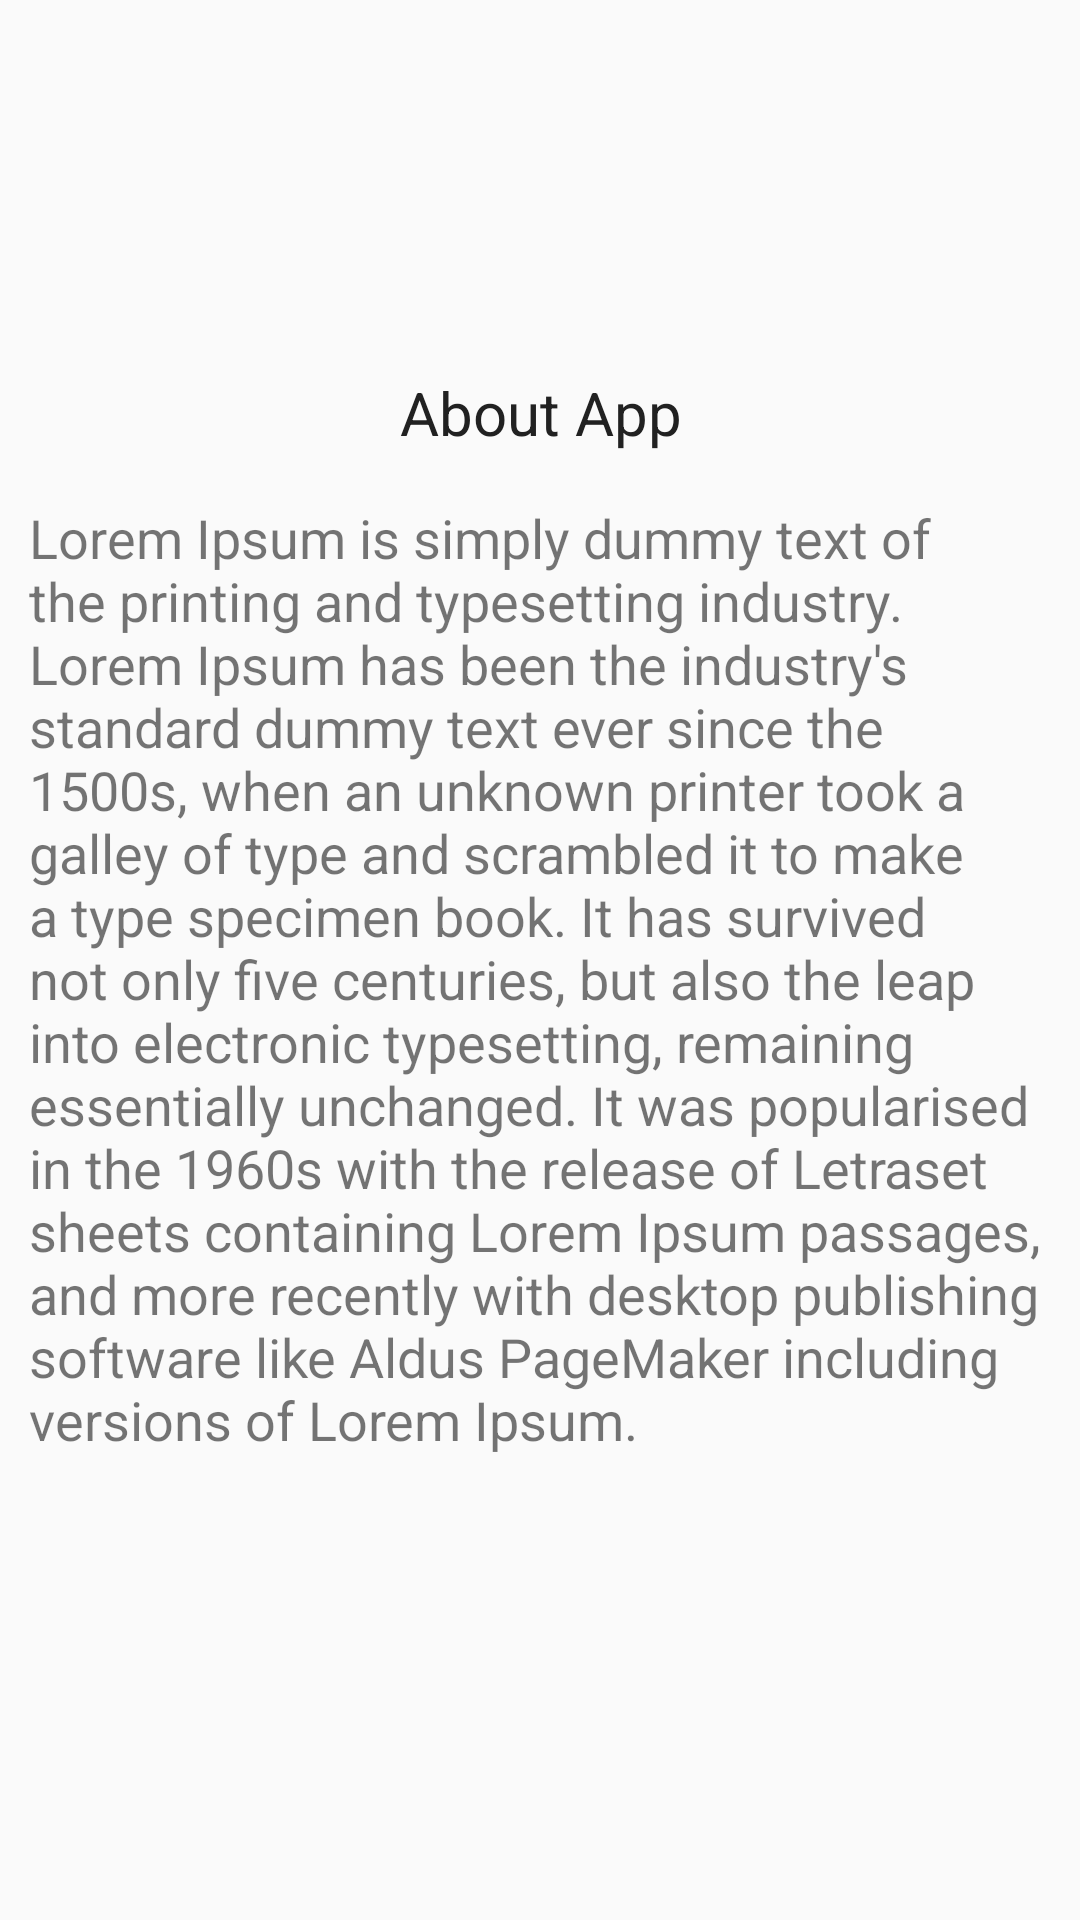

This screen was rendered from an Android layout file. Write that file and the resources it references.
<!-- AndroidManifest.xml: application theme AppTheme -->
<!-- res/layout/fragment_about.xml -->
<?xml version="1.0" encoding="utf-8"?>
<FrameLayout xmlns:android="http://schemas.android.com/apk/res/android"
             xmlns:tools="http://schemas.android.com/tools"
             android:layout_width="match_parent"
             android:layout_height="match_parent" xmlns:app="http://schemas.android.com/apk/res-auto"
             tools:context=".fragments.AboutFragment">

    <ScrollView android:layout_width="match_parent" android:layout_height="match_parent">
        <android.support.constraint.ConstraintLayout android:layout_width="match_parent"
                                                     android:layout_height="match_parent">

            <ImageView
                    android:layout_width="wrap_content"
                    android:layout_height="100dp" app:srcCompat="@drawable/android_and_kotlin"
                    app:layout_constraintStart_toStartOf="parent"
                    app:layout_constraintEnd_toEndOf="parent" android:id="@+id/imageView3" android:layout_marginTop="8dp"
                    app:layout_constraintTop_toTopOf="parent" android:contentDescription="Kotlin and Android Image"/>

            <TextView
                    android:layout_width="wrap_content"
                    android:layout_height="wrap_content"
                    android:id="@+id/textView3"
                    app:layout_constraintStart_toStartOf="parent"
                    android:layout_marginStart="8dp" app:layout_constraintEnd_toEndOf="parent" android:layout_marginEnd="8dp"
                    app:layout_constraintHorizontal_bias="0.501" android:layout_marginTop="16dp"
                    app:layout_constraintTop_toBottomOf="@+id/imageView3" android:text="@string/about_app"
                    android:textSize="20sp" android:textColor="@color/colorPrimaryText"/>
            <TextView
                    android:text="@string/about_app_content"
                    android:layout_width="341dp"
                    android:layout_height="wrap_content"
                    app:layout_constraintStart_toStartOf="parent" app:layout_constraintEnd_toEndOf="parent"
                    android:id="@+id/textView4"
                    app:layout_constraintTop_toBottomOf="@+id/textView3"
                    android:textSize="18sp"
                    android:layout_marginTop="16dp"
                    android:textIsSelectable="false"
                    />

        </android.support.constraint.ConstraintLayout>
    </ScrollView>

</FrameLayout>
<!-- resources referenced by this layout -->
<resources>
  <color name="colorPrimaryText">#212121</color>
  <string name="about_app">About App</string>
  <string name="about_app_content">Lorem Ipsum is simply dummy text of the printing and typesetting industry. Lorem
          Ipsum has been the industry\'s standard dummy text ever since the 1500s, when an unknown printer took a galley
          of type and scrambled it to make a type specimen book. It has survived not only five centuries, but also the
          leap into electronic typesetting, remaining essentially unchanged. It was popularised in the 1960s with the
          release of Letraset sheets containing Lorem Ipsum passages, and more recently with desktop publishing software
          like Aldus PageMaker including versions of Lorem Ipsum.
      </string>
  <style name="AppTheme" parent="Theme.AppCompat.Light.DarkActionBar">
          
          <item name="colorPrimary">@color/colorPrimary</item>
          <item name="colorPrimaryDark">@color/colorPrimaryDark</item>
          <item name="colorAccent">@color/colorAccent</item>
      </style>
  <color name="colorPrimary">#9C27B0</color>
  <color name="colorPrimaryDark">#7B1FA2</color>
  <color name="colorAccent">#7C4DFF</color>
</resources>
